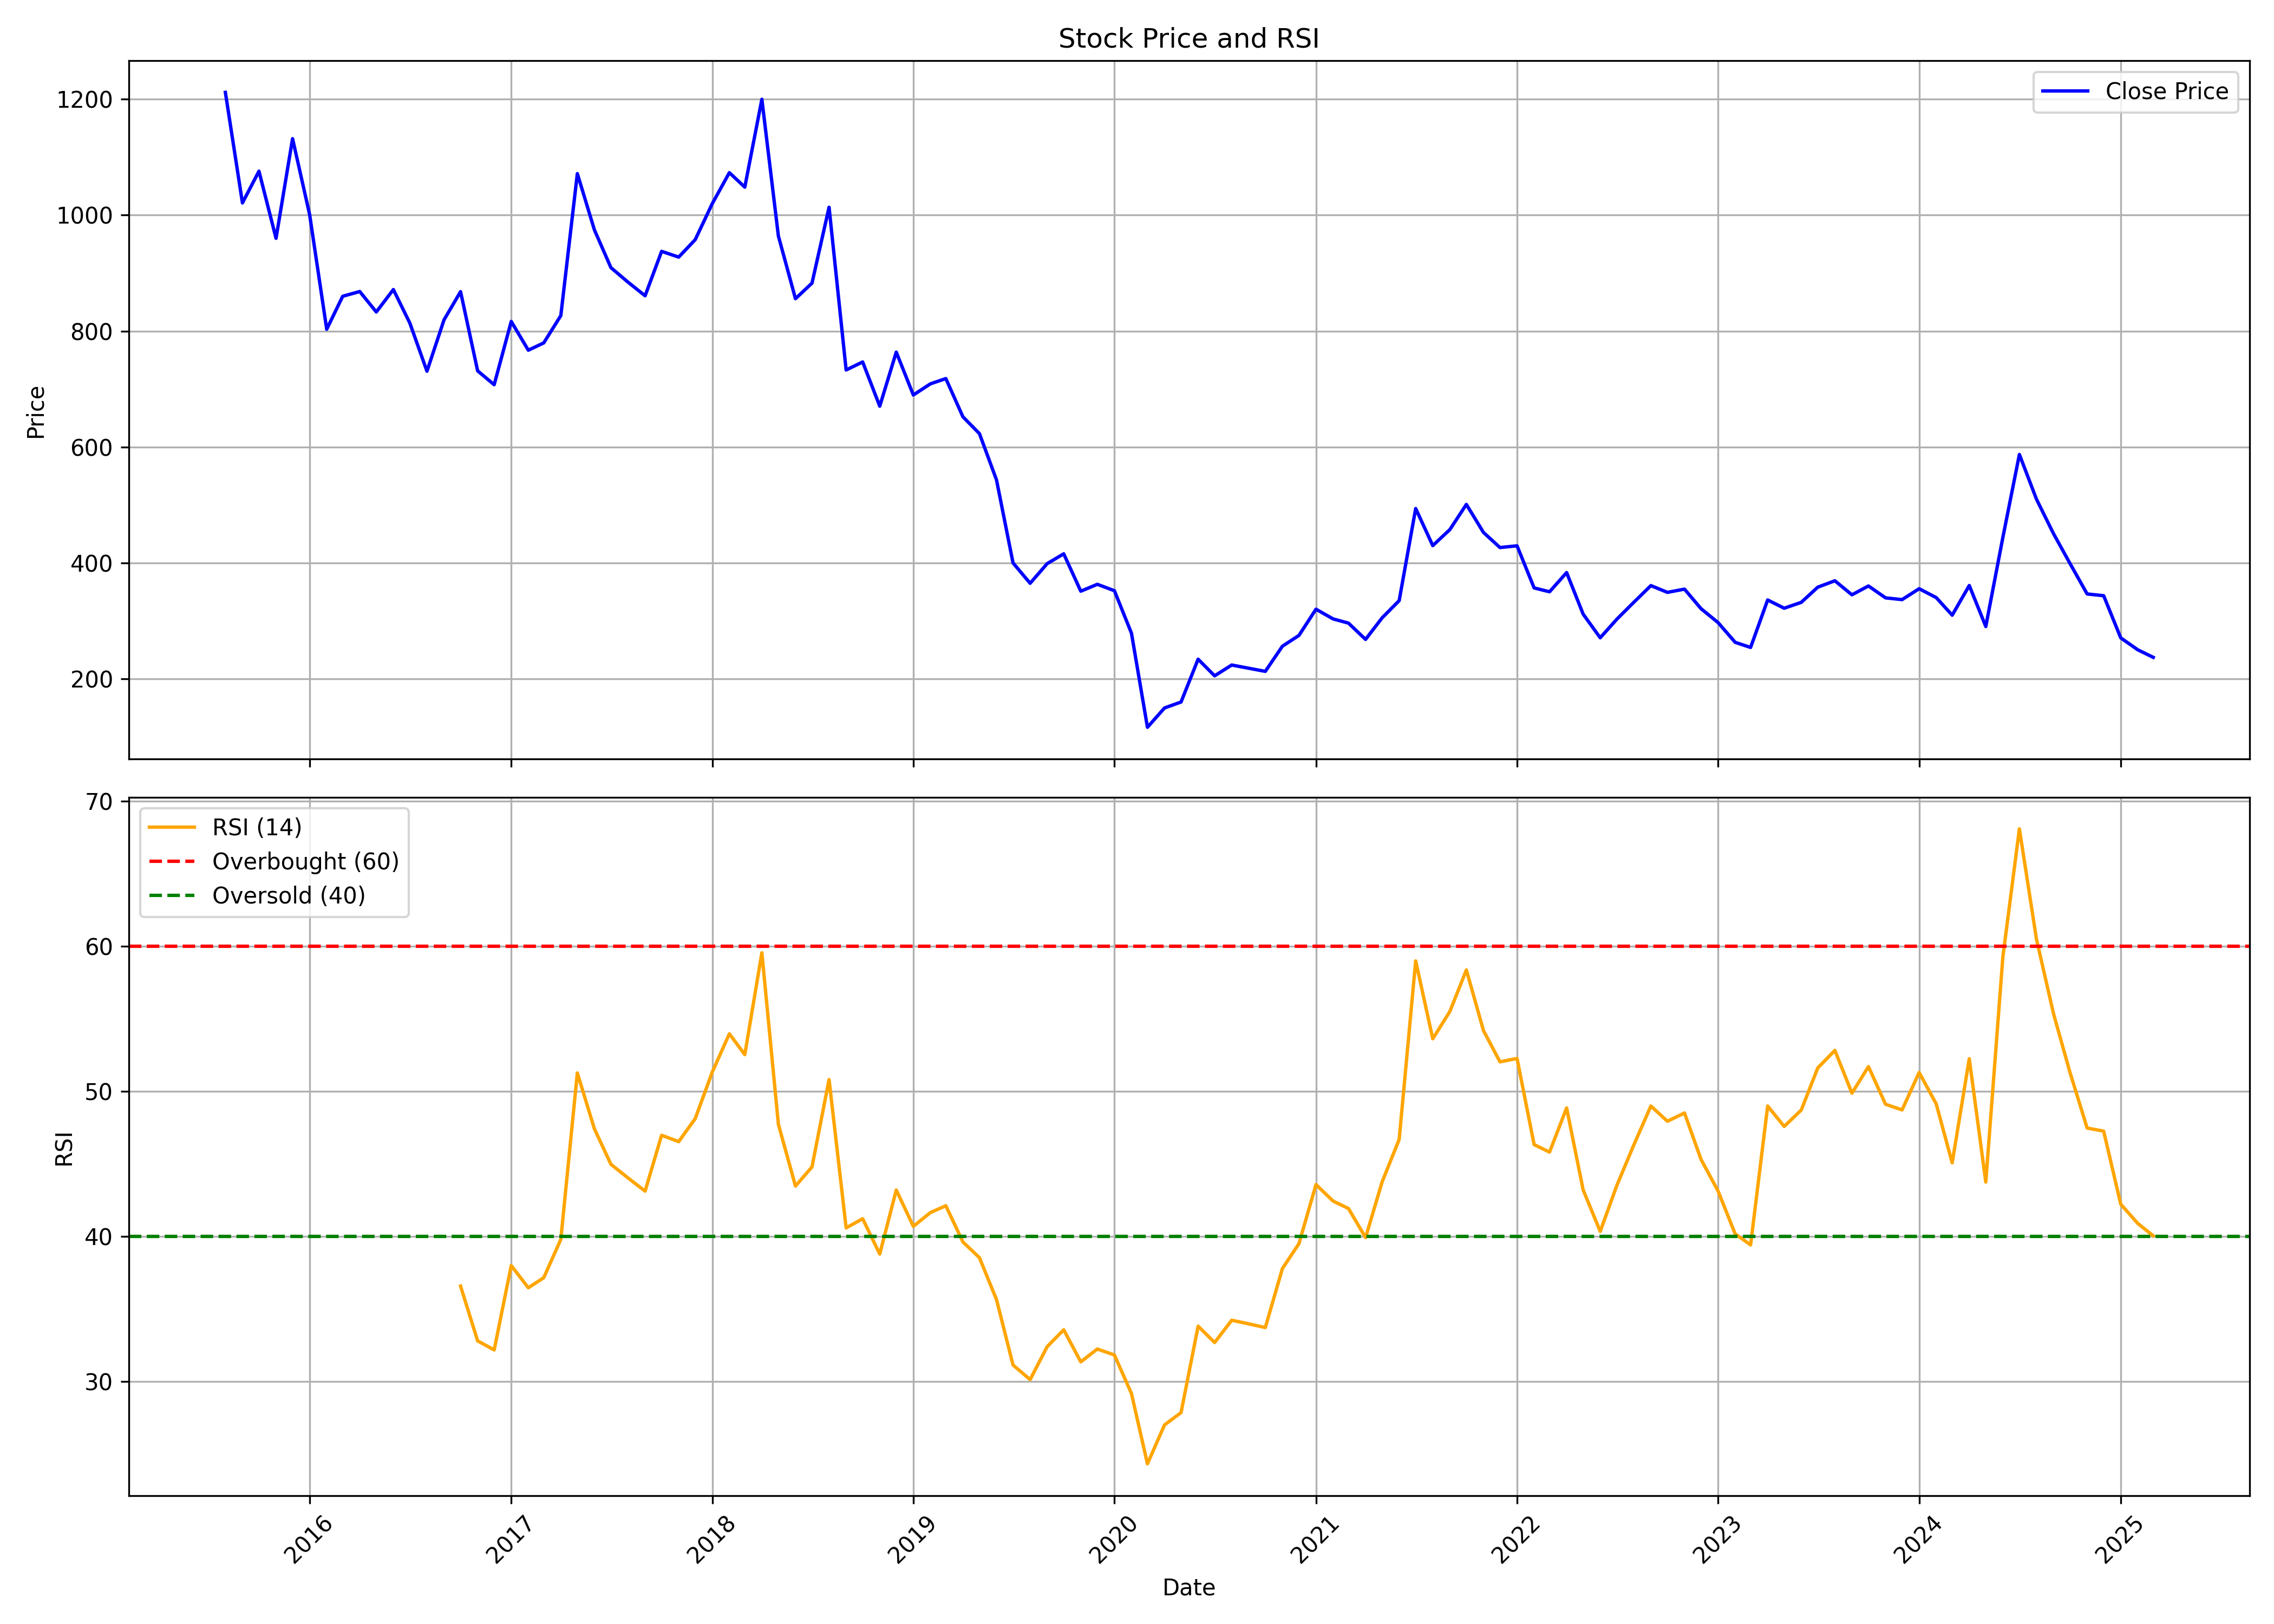

Values plotted in this chart, from the file beside it:
, date, symbol, open, high, low, close, volume, rsi
0, 2015-08-01, KAYA, 1490, 1498, 1032, 1212, 508154, 
1, 2015-09-01, KAYA, 1210, 1248, 997.3, 1021, 621914, 
2, 2015-10-01, KAYA, 1030, 1169, 1011, 1076, 731398, 
3, 2015-11-01, KAYA, 1078, 1154, 875.0, 960.0, 766263, 
4, 2015-12-01, KAYA, 951.0, 1285, 915.0, 1132, 1170005, 
5, 2016-01-01, KAYA, 1136, 1230, 911.1, 1001, 638671, 
6, 2016-02-01, KAYA, 1013, 1018, 711.5, 803.2, 447546, 
7, 2016-03-01, KAYA, 815.4, 954.5, 807.3, 860, 384400, 
8, 2016-04-01, KAYA, 856.1, 944.0, 826, 868.2, 266341, 
9, 2016-05-01, KAYA, 887, 1017, 818.3, 833, 1026976, 
10, 2016-06-01, KAYA, 835.0, 900.0, 801.0, 871.7, 401125, 
11, 2016-07-01, KAYA, 873.5, 907.0, 809.0, 813.6, 513114, 
12, 2016-08-01, KAYA, 812.0, 830.0, 688.0, 730.8, 444938, 
13, 2016-09-01, KAYA, 732.5, 858.0, 702.1, 819.5, 729365, 
14, 2016-10-01, KAYA, 825.0, 940.0, 813, 868.0, 296666, 36.56
15, 2016-11-01, KAYA, 876.5, 877, 684.1, 731.4, 183092, 32.79
16, 2016-12-01, KAYA, 721.5, 780.0, 650.0, 707.5, 391491, 32.17
17, 2017-01-01, KAYA, 694.0, 830.5, 694.0, 816.6, 253385, 37.98
18, 2017-02-01, KAYA, 826, 832.0, 741.5, 767.0, 221328, 36.45
19, 2017-03-01, KAYA, 780.0, 819.0, 710.0, 779.6, 545242, 37.14
20, 2017-04-01, KAYA, 768.0, 902.6, 768.0, 826.7, 677813, 39.78
21, 2017-05-01, KAYA, 826.7, 1110, 812, 1072, 895898, 51.25
22, 2017-06-01, KAYA, 1080, 1205, 950.1, 974.5, 738019, 47.4
23, 2017-07-01, KAYA, 976.0, 1001, 871.0, 909.4, 304799, 44.96
24, 2017-08-01, KAYA, 920.0, 930.0, 860.0, 884.4, 265231, 44.02
25, 2017-09-01, KAYA, 890.0, 935.7, 840.4, 860.9, 370679, 43.11
26, 2017-10-01, KAYA, 860.9, 1000, 850.0, 937.5, 1025896, 46.96
27, 2017-11-01, KAYA, 925, 967.0, 825.5, 927.6, 617361, 46.52
28, 2017-12-01, KAYA, 927.5, 980.0, 883.6, 957.7, 397456, 48.11
29, 2018-01-01, KAYA, 965.0, 1264, 950, 1020, 2400916, 51.32
30, 2018-02-01, KAYA, 1021, 1133, 896.5, 1073, 695040, 53.95
31, 2018-03-01, KAYA, 1105, 1105, 963.5, 1048, 335072, 52.52
32, 2018-04-01, KAYA, 1050, 1234, 966.6, 1200, 1174826, 59.53
33, 2018-05-01, KAYA, 1200, 1239, 958, 964, 496918, 47.72
34, 2018-06-01, KAYA, 966.5, 1011, 830.2, 855.9, 447394, 43.46
35, 2018-07-01, KAYA, 860.6, 921.0, 833.0, 882.7, 159353, 44.78
36, 2018-08-01, KAYA, 883.0, 1084, 865.0, 1014, 706301, 50.8
37, 2018-09-01, KAYA, 1008, 1038, 681.8, 732.9, 270231, 40.58
38, 2018-10-01, KAYA, 735.0, 765.3, 653.7, 746.8, 214980, 41.21
39, 2018-11-01, KAYA, 750.8, 858.8, 665.2, 670.5, 287228, 38.77
40, 2018-12-01, KAYA, 671, 798.8, 616.8, 763.7, 412506, 43.19
41, 2019-01-01, KAYA, 771.0, 771, 675.0, 689.8, 86301, 40.68
42, 2019-02-01, KAYA, 699, 757, 648.7, 709.0, 141895, 41.63
43, 2019-03-01, KAYA, 698.0, 798.6, 661.7, 718.1, 201532, 42.1
44, 2019-04-01, KAYA, 723.7, 731.2, 648.0, 652.2, 139153, 39.61
45, 2019-05-01, KAYA, 652.2, 675.0, 523.0, 623.2, 160563, 38.52
46, 2019-06-01, KAYA, 611.0, 619.6, 475.0, 543.2, 113565, 35.63
47, 2019-07-01, KAYA, 540.0, 583.8, 390.0, 400, 243858, 31.13
48, 2019-08-01, KAYA, 400, 409.7, 300.2, 365.0, 503955, 30.12
49, 2019-09-01, KAYA, 365.0, 412.2, 335.6, 398.9, 314580, 32.39
50, 2019-10-01, KAYA, 399.0, 430.1, 335.5, 415.8, 340759, 33.55
51, 2019-11-01, KAYA, 415, 428.8, 336.2, 351.4, 152406, 31.35
52, 2019-12-01, KAYA, 357.0, 372, 306.0, 363.2, 150614, 32.23
53, 2020-01-01, KAYA, 370.9, 448.2, 344, 352.2, 914794, 31.82
54, 2020-02-01, KAYA, 352.2, 360.0, 270, 278.9, 275381, 29.16
55, 2020-03-01, KAYA, 280.4, 293.7, 93.7, 116.6, 682651, 24.32
56, 2020-04-01, KAYA, 122.4, 181.1, 120.4, 149.9, 419838, 27
57, 2020-05-01, KAYA, 149.9, 160.1, 125.0, 160.1, 183757, 27.85
58, 2020-06-01, KAYA, 168.1, 301.6, 168.1, 234.1, 1442948, 33.81
59, 2020-07-01, KAYA, 242.0, 242.0, 192.1, 205.4, 275047, 32.68
... 56 more rows
